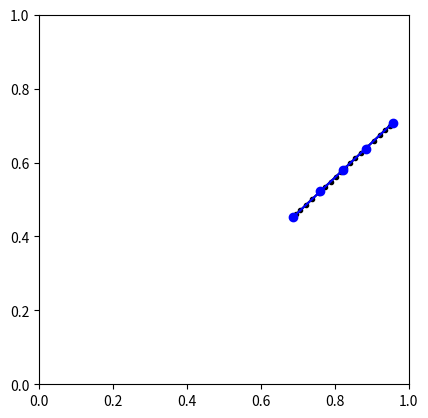

This chart was generated by the following Python code:
import numpy as np
from matplotlib import pyplot as plt


class NURBS:
    def __init__(self, p, degree=3, k=None, w=None):
        self.p = np.array(p)
        self.n_points, self.n_dim = self.p.shape
        self.degree = degree

        self.k = None
        self.set_knotvector(k=k)

        if w is None:
            self.w = np.ones(len(self.p))
        else:
            self.w = np.atleast_1d(w)

        assert len(self.k) == self.degree + self.n_points + 1  # noqa
        assert len(self.p) == len(self.w)

    def __repr__(self):
        return f"NURBS (degree={self.degree}, #points={self.degree})"

    def set_knotvector(self, k):
        if k is None:
            deg2 = int(np.ceil((self.degree+1)/2))
            k = ([0]*deg2 +
                 list(range(self.n_points)) +
                 [self.n_points-1] * (self.degree+1-deg2))

        k = np.atleast_1d(k)
        assert len(k) == self.degree + self.n_points + 1, f"len(k)[{len(k)}] == self.degree[{self.degree}] + self.n_points[{self.n_points}] + 1"
        self.k = k
        self.normalize_knotvector_01()

    def normalize_knotvector_01(self):
        self.k = self.k / self.k.max()

    @staticmethod
    def divide(n, d):
        # print("d",d)
        return np.divide(n, d, out=np.zeros_like(n), where=d != 0)

    def f_in(self, u, i, n):
        f_in = self.divide(u - self.k[i],  self.k[i+n] - self.k[i])
        return f_in

    def n_in(self, u, i, n):
        if n == 0:
            k0 = self.k[i]
            k1 = self.k[i+1]
            n_in = np.logical_and(k0 <= u, u < k1).astype(int)

        else:
            n_in = (self.f_in(u=u, i=i, n=n) * self.n_in(u=u, i=i, n=n-1) +
                    (1-self.f_in(u=u, i=i+1, n=n)) * self.n_in(u=u, i=i+1, n=n-1))
        # print("n_in", self.f_in(u=u, i=i, n=n))
        return n_in

    def evaluate(self, u):
        u = np.atleast_1d(u)
        # u = self.k
        x = 0.0
        for i in range(self.n_points):
            x = x + self.r_in(u=u, i=i)[:, np.newaxis] * self.p[i:i+1]

        # otherwise they are zero, weighting is little bit of somewhere, handle edgecases
        x[u == 0] = self.p[0]
        x[u == 1] = self.p[-1]
        return x

    def evaluate_jac(self, u):
        u = np.atleast_1d(u)
        # u = self.k
        jac = np.zeros(u.shape + (self.n_points,))
        for i in range(self.n_points):
            jac[..., i] = self.r_in(u=u, i=i)

        return jac

    def r_in(self, u, i):
        # rational basis function
        r_in = self.n_in(u=u, i=i, n=self.degree) * self.w[i]

        temp = 0.0
        for j in range(self.n_points):

            temp += self.n_in(u=u, i=j, n=self.degree) * self.w[j]

        r_in = self.divide(r_in, temp)
        return r_in


def try_basis_function():

    n_points = 10
    p = np.random.random((n_points, 3))
    nurbs = NURBS(p=p, degree=0)

    u = np.linspace(0, 1, 100)
    for degree in range(5):
        nurbs.degree = degree
        nurbs.set_knotvector(k=np.linspace(0, 1, n_points+degree+1))
        fig, ax = plt.subplots()
        ax.set_aspect(1)
        for i in range(10):
            n_in = nurbs.n_in(u=u, i=i, n=degree)
            ax.plot(u, n_in+i*0.001,  label=f"{degree} - {i}")

        ax.legend()


def try_random():
    n = 3
    p = np.random.random((n, 2))
    u = np.linspace(0, 1, 20)

    nurbs = NURBS(p=p, degree=3)
    x = nurbs.evaluate(u)

    fig, ax = plt.subplots()
    ax.set_aspect(1)
    ax.set_xlim(0, 1)
    ax.set_ylim(0, 1)
    ax.plot(*x.T, color='black', marker='o', markersize=3)
    ax.plot(*p.T, color='blue', marker='o')


def try_random_jac():
    n = 5
    p = np.random.random((n, 2))
    u = np.linspace(0, 1, 20)

    nurbs = NURBS(p=p, degree=3)
    x = nurbs.evaluate(u)

    def length_jac(x):
        steps = x[..., 1:, :] - x[..., :-1, :]
        do_dx = steps[..., :-1, :] - steps[..., +1:, :]
        return do_dx

    fig, ax = plt.subplots()
    ax.set_aspect(1)
    ax.set_xlim(0, 1)
    ax.set_ylim(0, 1)
    hx = ax.plot(*x.T, color='black', marker='o', markersize=3)[0]
    hp = ax.plot(*p.T, color='blue', marker='o')[0]

    dx_dp = nurbs.evaluate_jac(u)[..., 1:-1, :]  # does not depend on p
    for i in range(100):
        do_dx = length_jac(x)
        do_dp = (do_dx[:, np.newaxis, :] * dx_dp[:, :, np.newaxis]).sum(axis=0)
        nurbs.p[1:-1] -= do_dp[1:-1]
        x = nurbs.evaluate(u)

        hx.set_data(*x.T)
        hp.set_data(*nurbs.p.T)
        plt.pause(0.1)
        # input('press key for next gradient step')


def try_unit_circle():
    k = np.array([0, 0, 0, 1, 1, 2, 2, 3, 3, 4, 4, 4], dtype=float)
    p = np.array([[1, 0], [1, 1], [0, 1], [-1, 1], [-1, 0], [-1, -1], [0, -1], [1, -1], [1, 0]])

    sq22 = np.sqrt(2)/2
    w = np.array([1, sq22, 1, sq22, 1, sq22, 1, sq22, 1])
    nurbs = NURBS(p=p, k=k, w=w, degree=2)
    u = np.linspace(0, 1, 90)
    x = nurbs.evaluate(u=u)
    j = nurbs.evaluate_jac(u=u)

    fig, ax = plt.subplots()
    ax.set_aspect(1)
    ax.plot(*x.T, color='black', marker='o')
    ax.plot(*p.T, color='blue', marker='o', markersize=3)


#from wzk.mpl import new_fig, DraggableCircleList
# def try_gui():
#     n = 3
#     p = np.random.random((n, 2))
#     u = np.linspace(0., 1, 20)
#
#     fig, ax = new_fig(aspect=1)
#     ax.set_xlim(0, 1)
#     ax.set_ylim(0, 1)
#     dcl = DraggableCircleList(ax=ax, xy=p, radius=0.02, color='r')
#     nurbs = NURBS(p=p, degree=3)
#     x = nurbs.evaluate(u)
#     h = ax.plot(*x.T, color='k', marker='o', lw=3)[0]
#
#     def update(*args):
#         p = dcl.get_xy()
#         nurbs.p = p
#         x = nurbs.evaluate(u)
#         h.set_xdata(x[:, 0])
#         h.set_ydata(x[:, 1])
#
#     dcl.set_callback_drag(update)


if __name__ == '__main__':
    pass
    try_random_jac()
    # try_basis_function()
    # try_unit_circle()
    # try_random()

